Image classification data set "final" (troniixx/aml2026-group-18 on GitHub). Class labels (11): bird, boar, dog, dragon, hare, horse, monkey, ram, rat, snake, tiger.

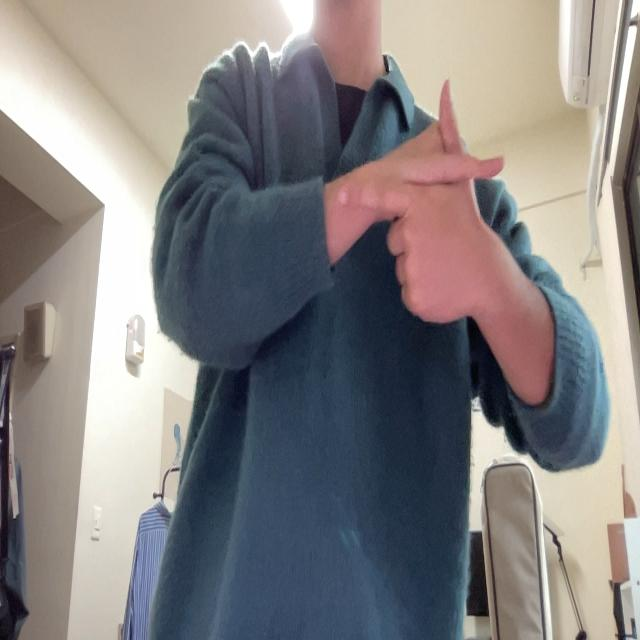
Label: hare

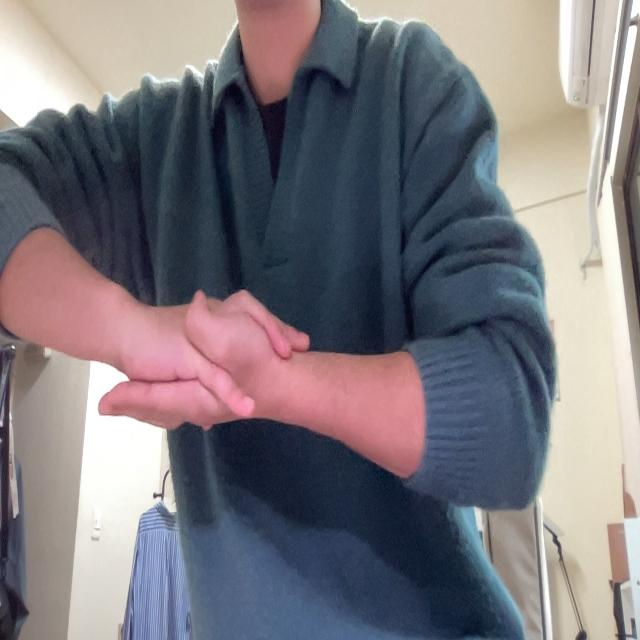
Label: monkey

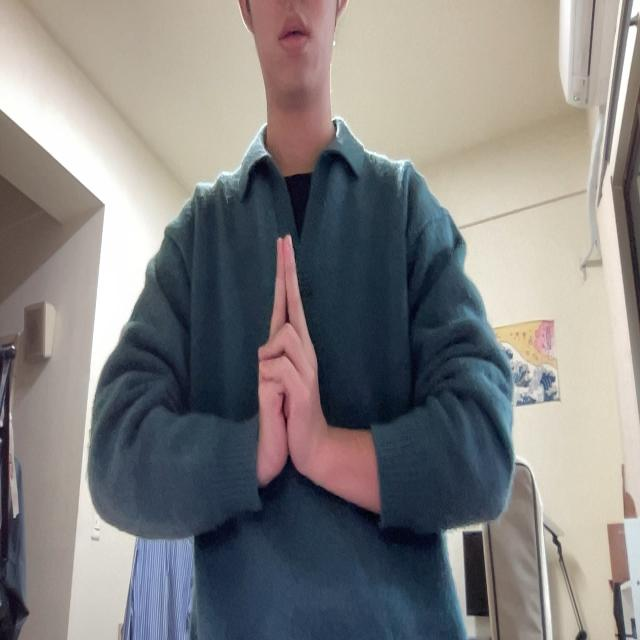
Label: ram

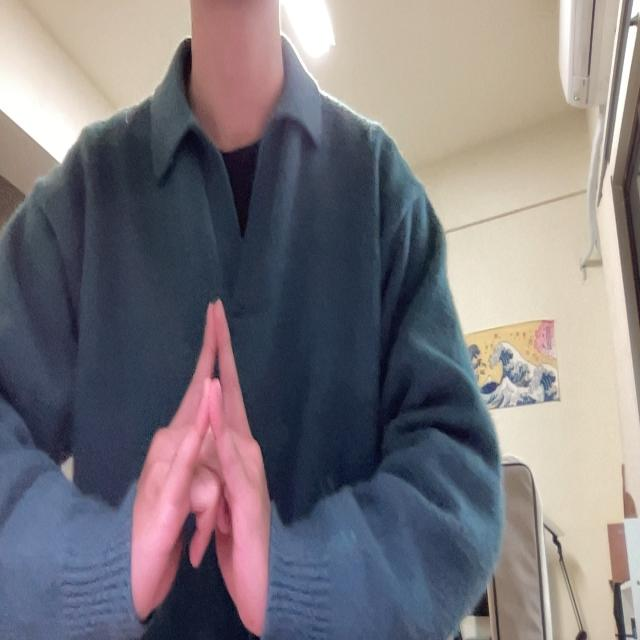
Label: bird

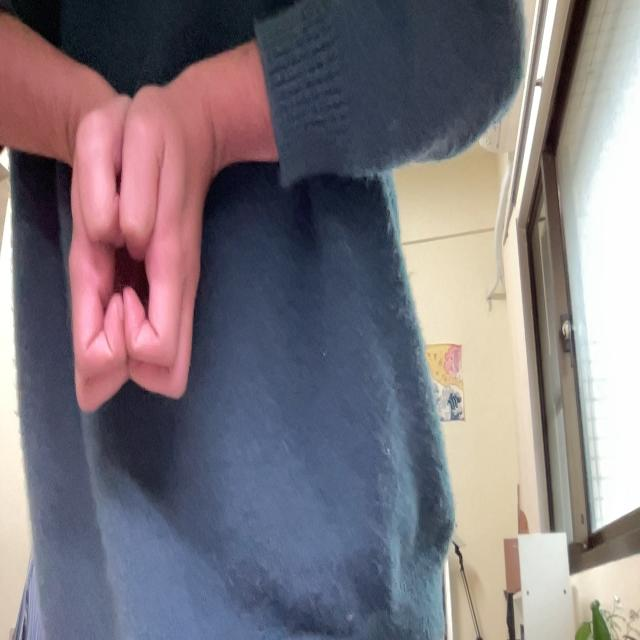
Label: boar

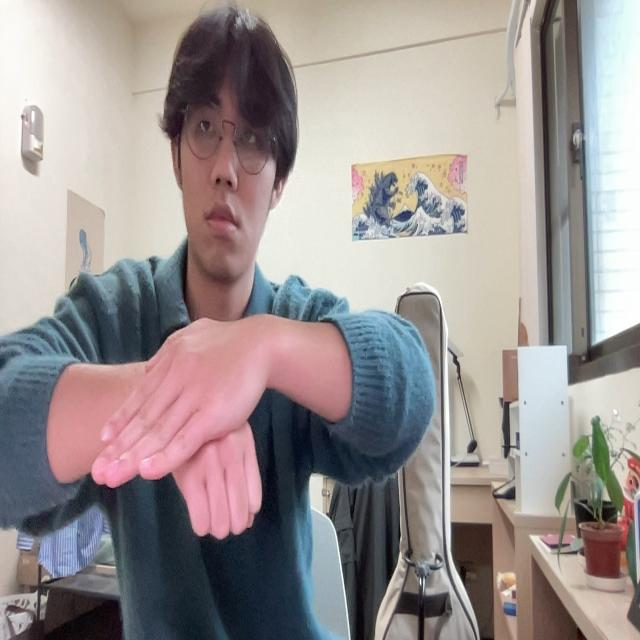
Label: dog
